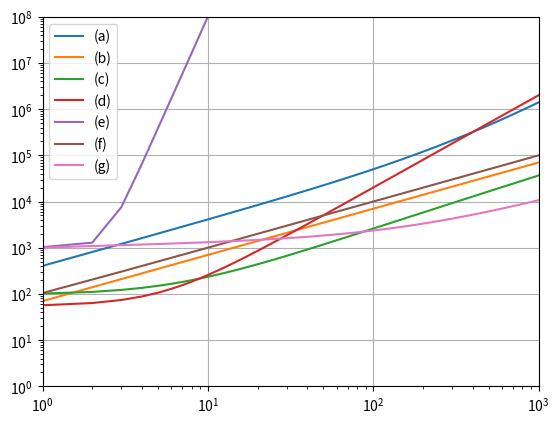

Reproduce this figure in Python.
import matplotlib.pyplot as plt
import numpy as np

# Initialize the lists
k = 100
x_list = [x for x in range(1, 1000)]

function_a = [x**2 + 400*x + 5 for x in x_list]
function_b = [67*x + 3*x for x in x_list]
function_c = [2*x + (5*x)*np.log(x) + 100 for x in x_list]
function_d = [np.log(x) + 2*(x**2) + 55 for x in x_list]
function_e = [3*(2**x) + x**8 + 1024 for x in x_list]
function_f = [k*x + np.log(k) for x in x_list]
function_g = [9*x + k*np.log(x) + 1000 for x in x_list]

# Plot the lines
plt.plot(x_list, function_a, label="(a)")
plt.plot(x_list, function_b, label="(b)")
plt.plot(x_list, function_c, label="(c)")
plt.plot(x_list, function_d, label="(d)")
plt.plot(x_list, function_e, label="(e)")
plt.plot(x_list, function_f, label="(f)")
plt.plot(x_list, function_g, label="(g)")

# Set yscale, grid, and legend
plt.yscale('log')
plt.ylim(ymax=100000000)
plt.xscale('log')
plt.xlim(left=1, xmax=1000)

plt.grid()
plt.legend()
plt.savefig("filename.pdf", format='pdf')
plt.show()
